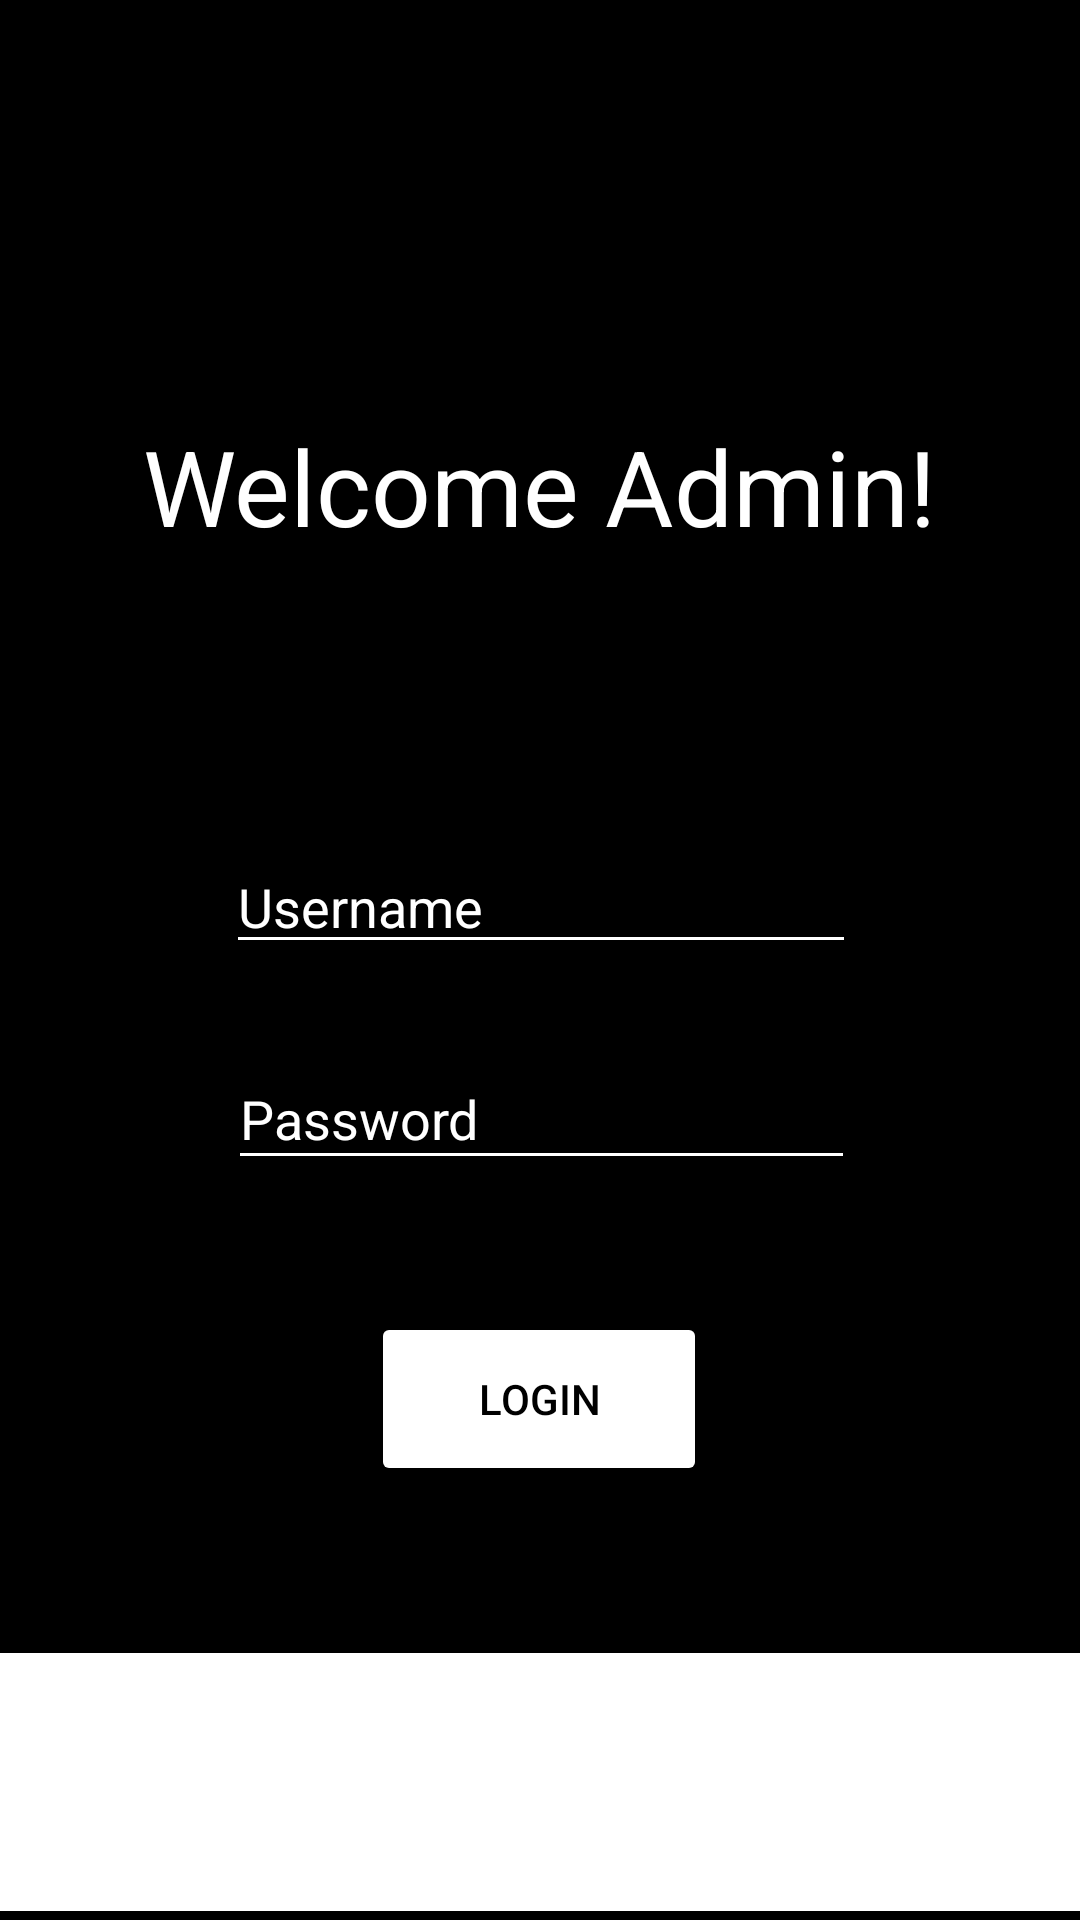

This screen was rendered from an Android layout file. Write that file and the resources it references.
<!-- AndroidManifest.xml: application theme Theme.B07_project -->
<!-- res/layout/aviraj_activity_admin_login.xml -->
<?xml version="1.0" encoding="utf-8"?>
<androidx.constraintlayout.widget.ConstraintLayout xmlns:android="http://schemas.android.com/apk/res/android"
    xmlns:app="http://schemas.android.com/apk/res-auto"
    xmlns:tools="http://schemas.android.com/tools"
    android:layout_width="match_parent"
    android:layout_height="match_parent"
    android:background="@color/black"
    tools:context=".AdminLoginActivity">
    admin_password_id
    admin_name_id
    admin_login_button_id

    <TextView
        android:id="@+id/textView"
        android:layout_width="302dp"
        android:layout_height="140dp"
        android:layout_marginTop="92dp"
        android:gravity="center"
        android:text="Welcome Admin!"
        android:textColor="@color/white"
        android:textSize="35sp"
        app:layout_constraintEnd_toEndOf="parent"
        app:layout_constraintHorizontal_bias="0.495"
        app:layout_constraintStart_toStartOf="parent"
        app:layout_constraintTop_toTopOf="parent" />

    <EditText
        android:id="@+id/admin_name_id"
        android:layout_width="wrap_content"
        android:layout_height="wrap_content"
        android:layout_marginTop="48dp"
        android:backgroundTint="@color/white"
        android:ems="10"
        android:hint="Username"
        android:inputType="textEmailAddress"
        android:textColor="@color/white"
        android:textColorHint="@color/white"
        app:layout_constraintEnd_toEndOf="parent"
        app:layout_constraintHorizontal_bias="0.502"
        app:layout_constraintStart_toStartOf="parent"
        app:layout_constraintTop_toBottomOf="@+id/textView" />

    <EditText
        android:id="@+id/admin_password_id"
        android:layout_width="209dp"
        android:layout_height="44dp"
        android:layout_marginTop="28dp"
        android:backgroundTint="@color/white"
        android:ems="10"
        android:hint="Password"
        android:inputType="textPassword"
        android:textColor="@color/white"
        android:textColorHint="@color/white"
        app:layout_constraintEnd_toEndOf="parent"
        app:layout_constraintHorizontal_bias="0.504"
        app:layout_constraintStart_toStartOf="parent"
        app:layout_constraintTop_toBottomOf="@+id/admin_name_id" />

    <Button
        android:id="@+id/admin_login_button_id"
        android:layout_width="112dp"
        android:layout_height="58dp"
        android:layout_marginTop="44dp"
        android:backgroundTint="@color/white"
        android:text="LogIn"
        android:textColor="@color/black"
        app:layout_constraintEnd_toEndOf="parent"
        app:layout_constraintHorizontal_bias="0.498"
        app:layout_constraintStart_toStartOf="parent"
        app:layout_constraintTop_toBottomOf="@+id/admin_password_id" />

    <TextView
        android:id="@+id/textView5"
        android:layout_width="423dp"
        android:layout_height="86dp"
        android:layout_marginBottom="3dp"
        android:background="@color/white"
        app:layout_constraintBottom_toBottomOf="parent"
        app:layout_constraintEnd_toEndOf="parent"
        app:layout_constraintStart_toStartOf="parent" />
</androidx.constraintlayout.widget.ConstraintLayout>
<!-- resources referenced by this layout -->
<resources>
  <style name="Theme.B07_project" parent="Theme.MaterialComponents.DayNight.DarkActionBar">
          
          <item name="colorPrimary">@color/black</item>
          <item name="colorPrimaryVariant">@color/purple_700</item>
          <item name="colorOnPrimary">@color/white</item>
          
          <item name="colorSecondary">@color/teal_200</item>
          <item name="colorSecondaryVariant">@color/teal_700</item>
          <item name="colorOnSecondary">@color/black</item>
          
          <item name="android:statusBarColor" tools:targetApi="l">@color/black</item>
          <item name="android:navigationBarColor">@color/black</item>
          
      </style>
  <!-- not gathered from this repository: default colours our renderer supplied (Android Studio template values) -->
  <color name="purple_700">#FF3700B3</color>
  <color name="teal_200">#FF03DAC5</color>
  <color name="teal_700">#FF018786</color>
  <color name="black">#FF000000</color>
  <color name="white">#FFFFFFFF</color>
</resources>
